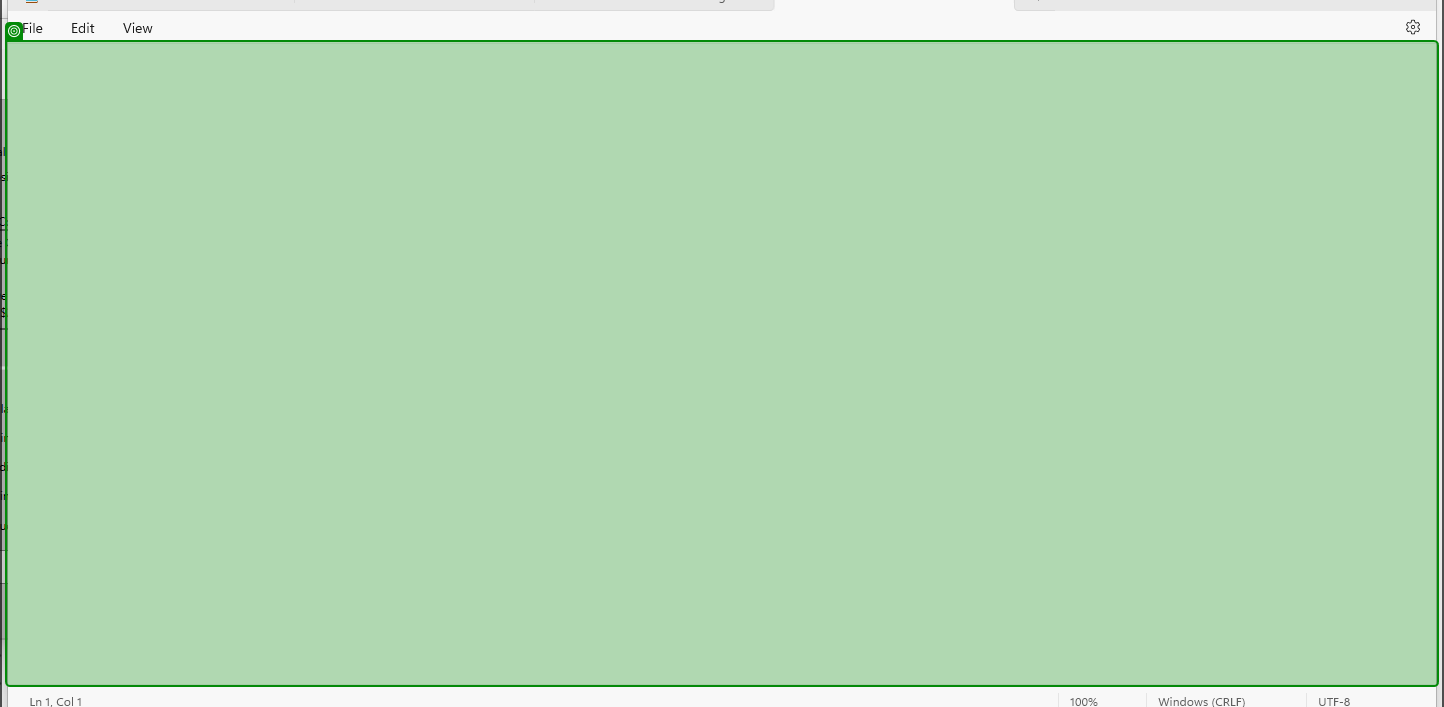
Workflow: Check App outside Use Application or browser Activity

Step 1: check the element in window 'Withdrawal details - Notepad' (notepad.exe)
